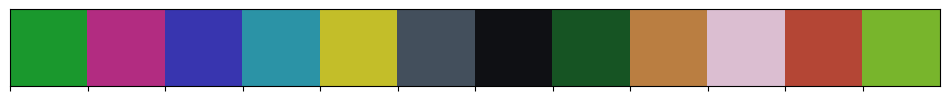

Reproduce this figure in Python.
import seaborn as sns
import matplotlib.pyplot as plt
from matplotlib.font_manager import FontProperties


colors = {
    "colors":[
        {"value":"rgba(12, 187, 39, 1)","a":1},
        
        
        {"value":"rgba(217, 31, 149, 1)","a":1},
        {"value":"rgba(47, 42, 212, 1)","a":1},
        
        
        {"value":"rgba(31, 176, 202, 1)","a":1}, 
        {"value":"rgba(232, 225, 31, 1)","a":1},
        
        {"value":"rgba(71, 88, 106, 1)","a":1},
        
        {"value":"rgba(17, 18, 23, 1)","a":1},
        
        {"value":"rgba(16, 103, 35, 1)","a":1},
        
        {"value":"rgba(209, 140, 71, 1)","a":1},
        {"value":"rgba(238, 218, 231, 1)","a":1},
        {"value":"rgba(215, 68, 44, 1)","a":1},
        {"value":"rgba(136, 221, 30, 1)","a":1},
        # {"value":"rgba(238, 218, 231, 1)","a":1},
    ]
}#{"value":"rgba(238, 218, 231, 1)","a":1},
# colors = {"colors":[{"value":"rgba(225, 229, 200, 1)","a":1},{"value":"rgba(9, 20, 40, 1)","a":1},{"value":"rgba(215, 68, 44, 1)","a":1},{"value":"rgba(144, 159, 115, 1)","a":1},{"value":"rgba(127, 88, 66, 1)","a":1},{"value":"rgba(200, 133, 74, 1)","a":1},{"value":"rgba(65, 99, 67, 1)","a":1},{"value":"rgba(71, 88, 106, 1)","a":1},{"value":"rgba(45, 59, 81, 1)","a":1},{"value":"rgba(118, 131, 158, 1)","a":1}]}

# convert into sns color palette
rgb_values = [(int(color["value"].split(',')[0].split('(')[1].strip())/255.0, 
               int(color["value"].split(',')[1].strip())/255.0, 
               int(color["value"].split(',')[2].strip())/255.0) for color in colors["colors"]]

# Convert RGB values to Seaborn color palette
custom_palette = sns.color_palette(rgb_values, n_colors=len(rgb_values))
# tnr = FontProperties(family='Times New Roman', style='normal', size=12)
# plt.style.use(['science'])
# update rdparams with custom ttf
# plt.rcParams.update({
#     "font.family": "serif",   # specify font family here
#     "font.serif": ["Times New Roman"],  # specify font here
#     "font.size":11
#     })

# plt.rcParams.update({
#     "font.family": "serif",   # specify font family here
#     "font.serif": ["Times New Roman"],  # specify font here
#     "font.size":11
#     })    
from colorsys import rgb_to_hls, hls_to_rgb

def adjust_color(color, lightness_factor=0.9, saturation_factor=0.8):
    """
    Adjust the color to be darker and duller.
    
    :param color: Original RGB color tuple.
    :param lightness_factor: Factor to adjust lightness (default: 0.8).
    :param saturation_factor: Factor to adjust saturation (default: 0.8).
    :return: Adjusted RGB color tuple.
    """
    # Convert RGB to HLS
    h, l, s = rgb_to_hls(*color)
    
    # Adjust lightness and saturation
    l_adjusted = max(0, min(l * lightness_factor, 1))  # Darken color
    s_adjusted = max(0, min(s * saturation_factor, 1))  # Make color duller
    
    # Convert HLS back to RGB
    adjusted_color = hls_to_rgb(h, l_adjusted, s_adjusted)
    
    return adjusted_color

# Example usage
custom_palette = [adjust_color(color) for color in custom_palette]

sns.palplot(custom_palette) 
